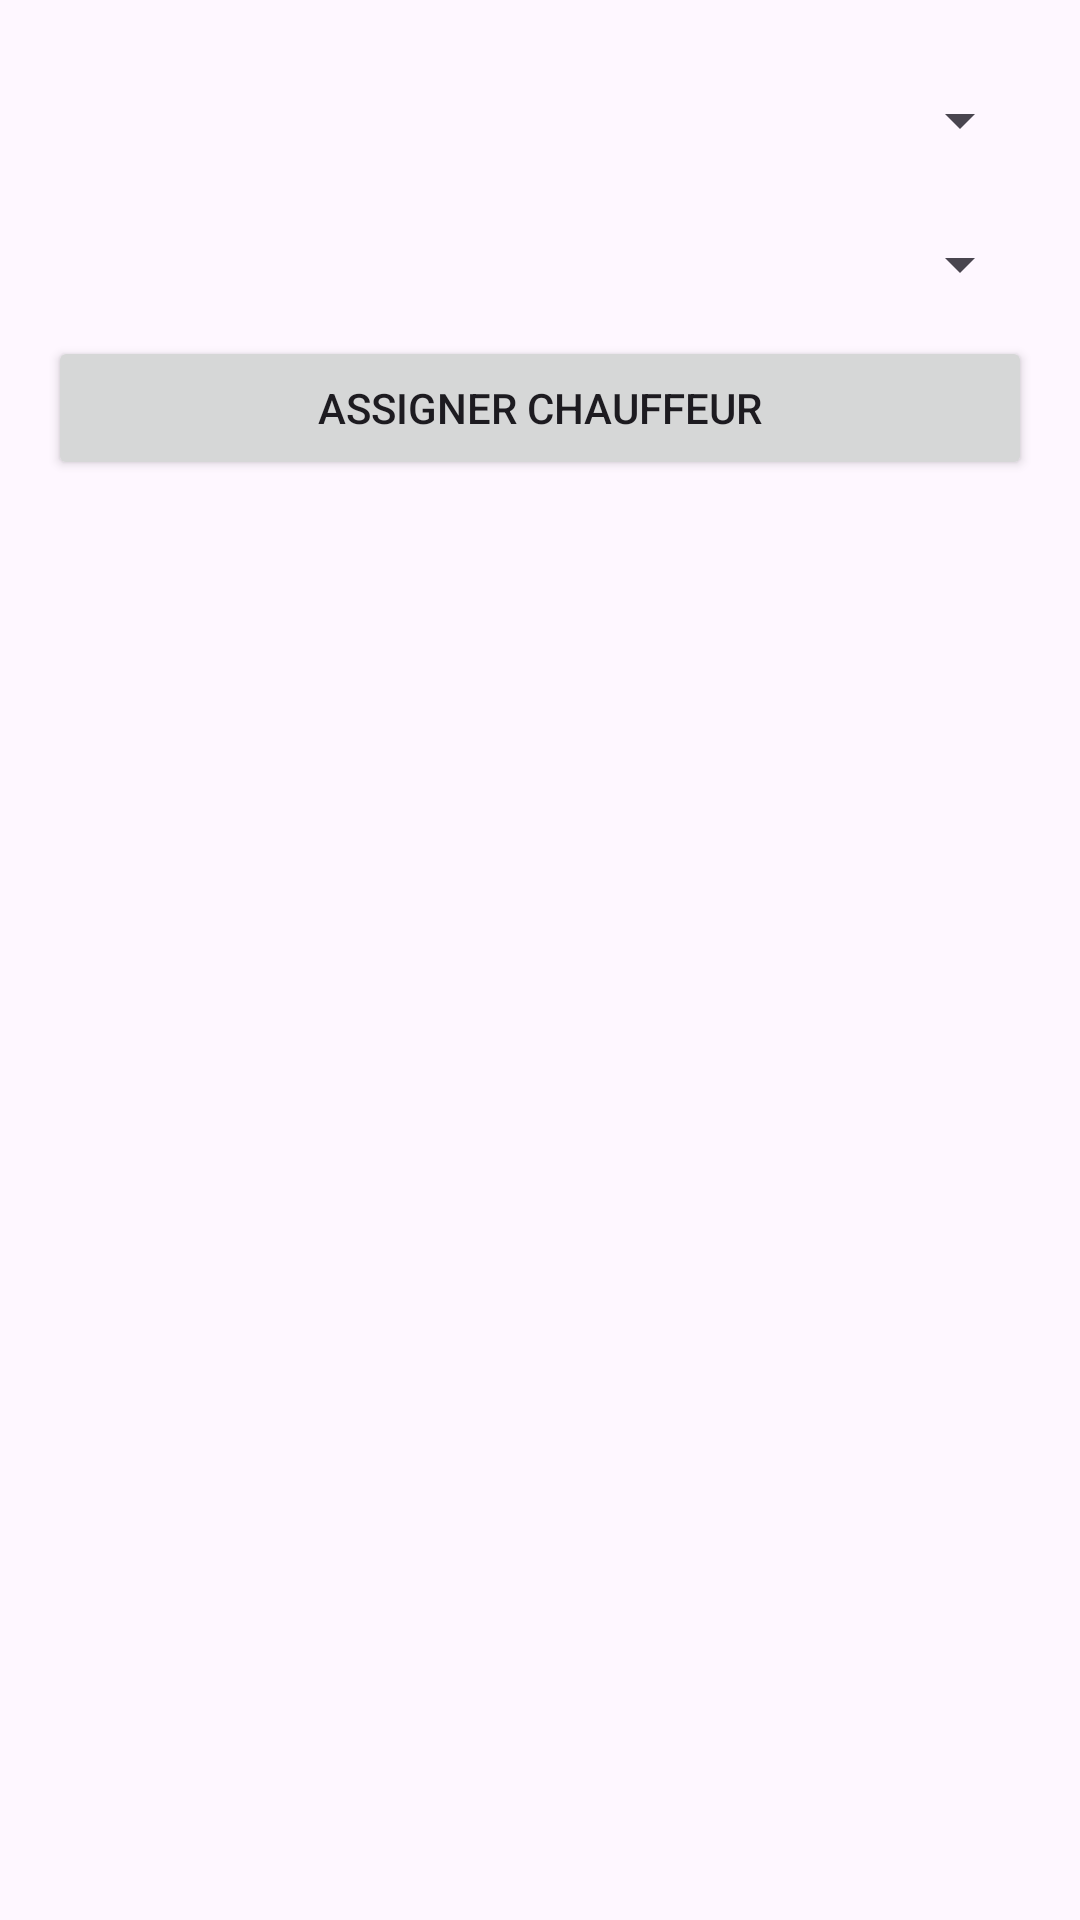

Android layout source for this screen:
<!-- AndroidManifest.xml: application theme Theme.TransportBus -->
<!-- res/layout/activity_assign_driver.xml -->
<?xml version="1.0" encoding="utf-8"?>
<LinearLayout xmlns:android="http://schemas.android.com/apk/res/android"
    android:layout_width="match_parent"
    android:layout_height="match_parent"
    android:orientation="vertical"
    android:padding="16dp">

    <Spinner
        android:id="@+id/driverSpinner"
        android:layout_width="match_parent"
        android:layout_height="wrap_content"
        android:minHeight="48dp"
    android:padding="10dp"
    android:importantForAccessibility="yes" />

    <Spinner
        android:id="@+id/tripSpinner"
        android:layout_width="match_parent"
        android:layout_height="wrap_content"
        android:minHeight="48dp"
    android:padding="10dp"
    android:importantForAccessibility="yes" />

    <Button
        android:id="@+id/assignDriverButton"
        android:layout_width="match_parent"
        android:layout_height="wrap_content"
        android:text="Assigner Chauffeur" />
</LinearLayout>
<!-- resources referenced by this layout -->
<resources>
  <style name="Theme.TransportBus" parent="Base.Theme.TransportBus" />
  <style name="Base.Theme.TransportBus" parent="Theme.Material3.DayNight.NoActionBar">
          
          
      </style>
</resources>
